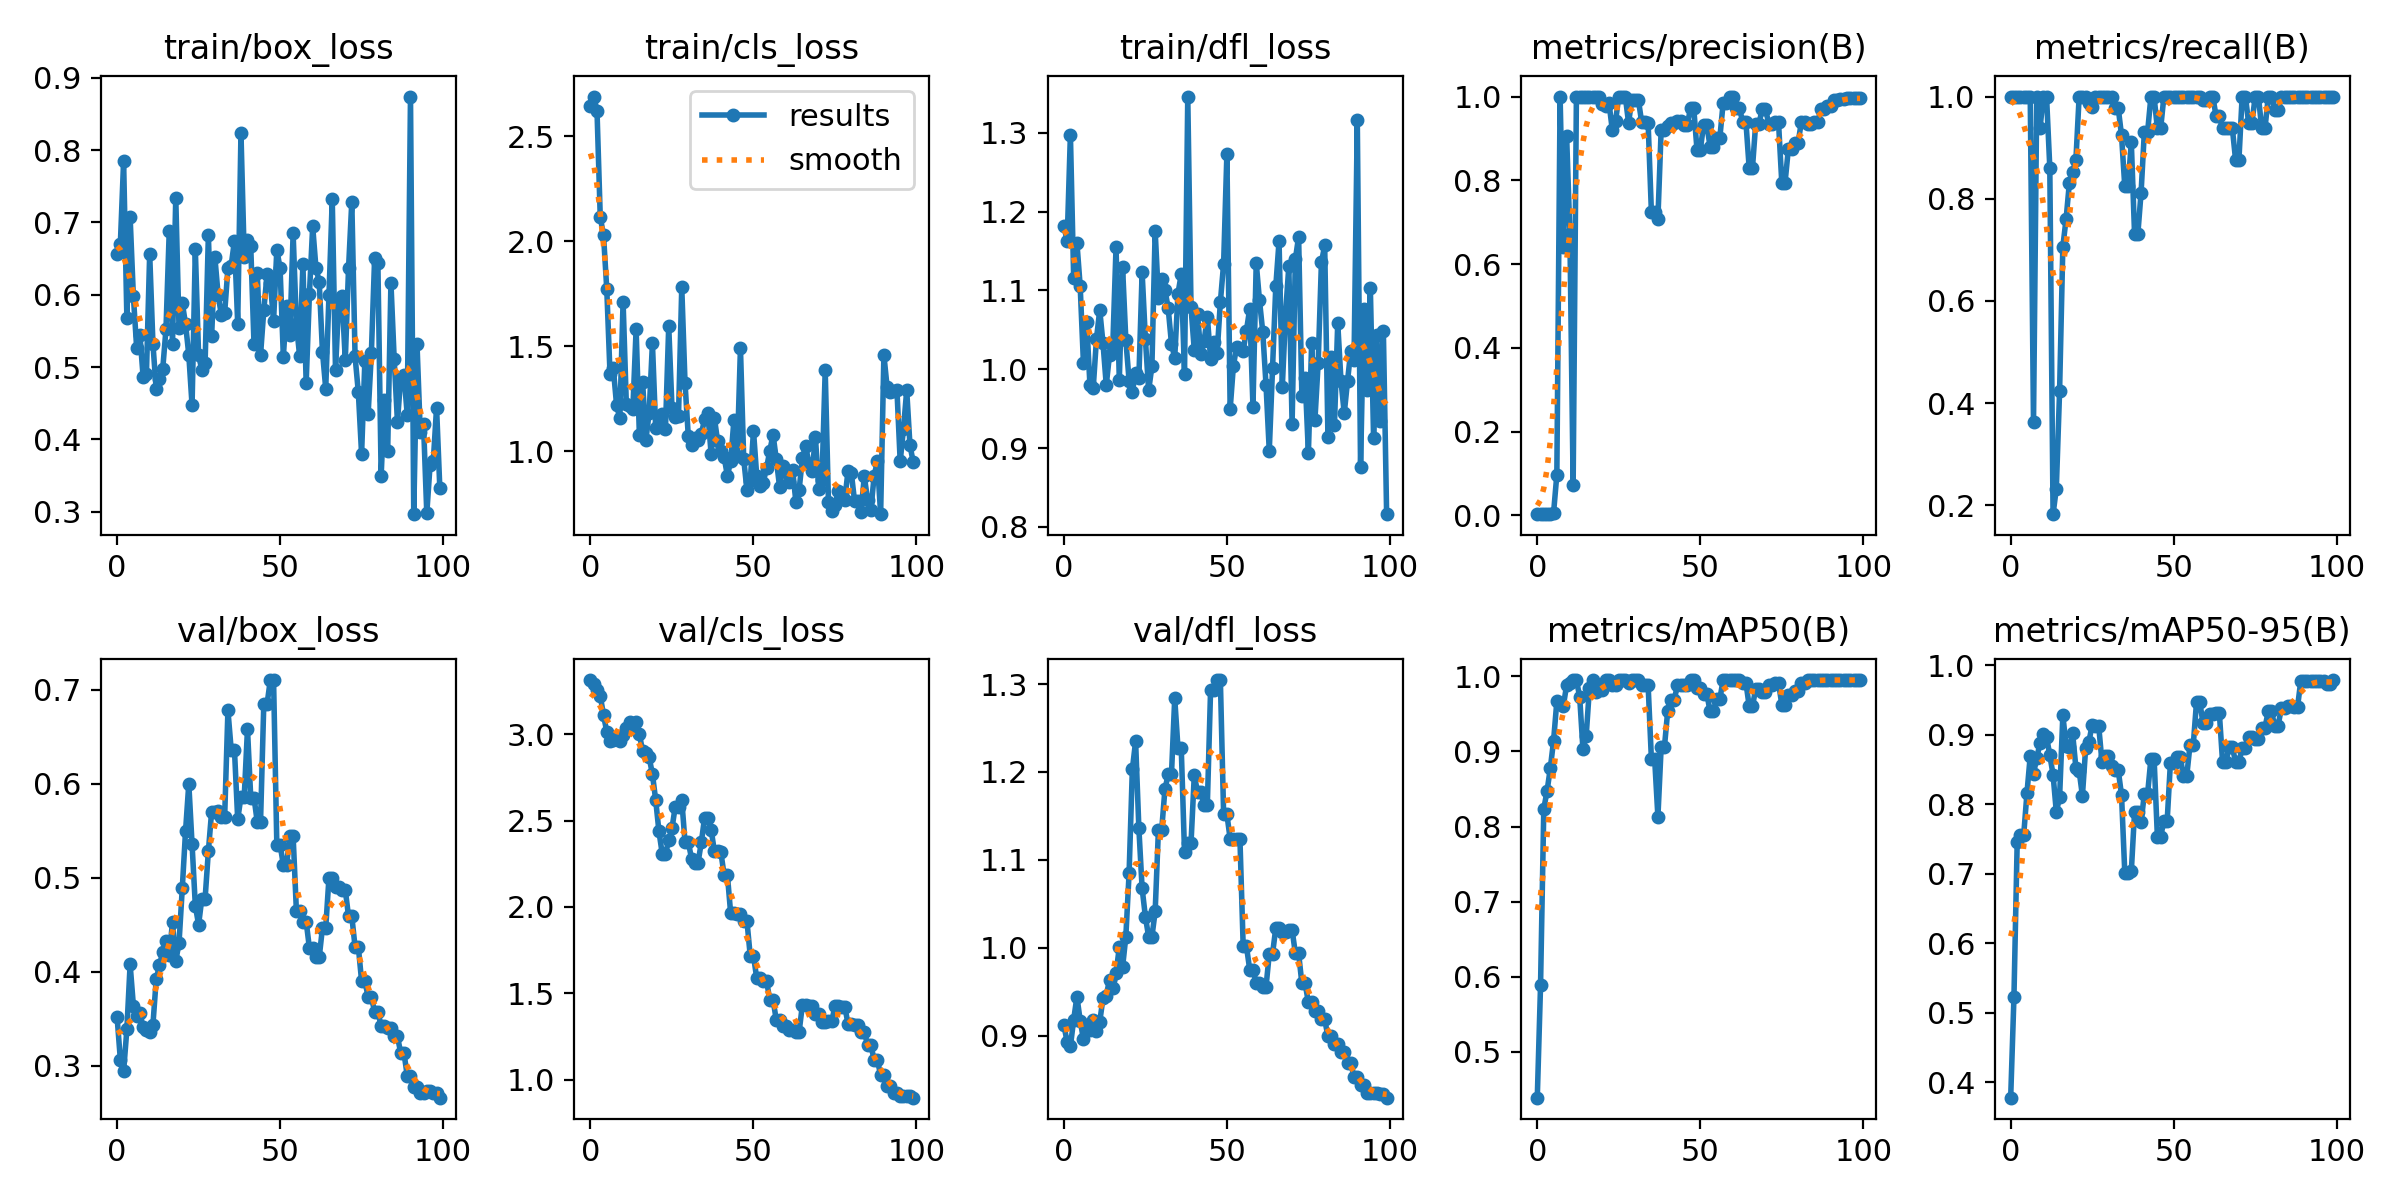

The data file committed next to this chart (first rows):
epoch, train/box_loss, train/cls_loss, train/dfl_loss, metrics/precision(B), metrics/recall(B), metrics/mAP50(B), metrics/mAP50-95(B), val/box_loss, val/cls_loss, val/dfl_loss, lr/pg0, lr/pg1, lr/pg2
0, 0.6565, 2.642, 1.182, 0.00267, 1, 0.439, 0.3777, 0.3518, 3.314, 0.9124, 2e-05, 2e-05, 2e-05
1, 0.6699, 2.689, 1.163, 0.00267, 1, 0.5885, 0.5221, 0.3066, 3.293, 0.8932, 5.9406e-05, 5.9406e-05, 5.9406e-05
2, 0.7847, 2.622, 1.298, 0.00267, 1, 0.8236, 0.7463, 0.2939, 3.257, 0.8882, 9.802e-05, 9.802e-05, 9.802e-05
3, 0.5684, 2.115, 1.116, 0.00267, 1, 0.8473, 0.7552, 0.3387, 3.222, 0.9185, 0.0001358, 0.0001358, 0.0001358
4, 0.7072, 2.029, 1.16, 0.00267, 1, 0.8777, 0.7565, 0.4078, 3.112, 0.9446, 0.0001729, 0.0001729, 0.0001729
5, 0.5978, 1.771, 1.105, 0.00631, 1, 0.9143, 0.8165, 0.3639, 3.014, 0.9176, 0.0002091, 0.0002091, 0.0002091
6, 0.5269, 1.366, 1.008, 0.09698, 1, 0.9668, 0.87, 0.3529, 2.959, 0.8962, 0.0002446, 0.0002446, 0.0002446
7, 0.5449, 1.395, 1.06, 1, 0.3623, 0.9635, 0.8443, 0.3557, 2.966, 0.9123, 0.0002792, 0.0002792, 0.0002792
8, 0.4857, 1.221, 0.9797, 0.6396, 1, 0.9606, 0.8668, 0.341, 2.98, 0.9073, 0.0003131, 0.0003131, 0.0003131
9, 0.4906, 1.157, 0.9763, 0.9058, 0.9375, 0.9883, 0.8885, 0.3382, 2.96, 0.9184, 0.0003461, 0.0003461, 0.0003461
10, 0.6565, 1.713, 1.039, 0.6717, 1, 0.9915, 0.9014, 0.3354, 2.998, 0.906, 0.0003784, 0.0003784, 0.0003784
11, 0.532, 1.223, 1.075, 0.07234, 1, 0.995, 0.8973, 0.3438, 3.038, 0.9161, 0.0004099, 0.0004099, 0.0004099
12, 0.469, 1.214, 1.033, 1, 0.8609, 0.995, 0.8709, 0.3918, 3.07, 0.9429, 0.0004406, 0.0004406, 0.0004406
13, 0.4829, 1.203, 0.98, 1, 0.1825, 0.973, 0.8428, 0.407, 3.056, 0.9459, 0.0004705, 0.0004705, 0.0004705
14, 0.4974, 1.582, 1.019, 1, 0.2327, 0.9033, 0.7891, 0.4206, 3.073, 0.964, 0.0004996, 0.0004996, 0.0004996
15, 0.5523, 1.078, 1.03, 1, 0.4233, 0.9206, 0.81, 0.4327, 3.001, 0.9544, 0.0005279, 0.0005279, 0.0005279
16, 0.6878, 1.328, 1.155, 1, 0.7061, 0.9844, 0.9284, 0.4181, 2.902, 0.9711, 0.0005555, 0.0005555, 0.0005555
17, 0.5325, 1.054, 0.9862, 1, 0.7605, 0.995, 0.8843, 0.4523, 2.89, 1.001, 0.0005822, 0.0005822, 0.0005822
18, 0.7341, 1.184, 1.13, 1, 0.8307, 0.9785, 0.8822, 0.4113, 2.866, 0.9781, 0.0006081, 0.0006081, 0.0006081
19, 0.5541, 1.514, 1.038, 1, 0.8524, 0.9883, 0.9021, 0.4305, 2.77, 1.013, 0.0006333, 0.0006333, 0.0006333
20, 0.5886, 1.111, 0.9857, 0.9832, 0.875, 0.9817, 0.8529, 0.4888, 2.619, 1.085, 0.0006576, 0.0006576, 0.0006576
21, 0.5596, 1.131, 0.9717, 0.9765, 1, 0.995, 0.8482, 0.5495, 2.438, 1.203, 0.0006812, 0.0006812, 0.0006812
22, 0.5168, 1.179, 0.9955, 0.9845, 1, 0.995, 0.8125, 0.5999, 2.309, 1.235, 0.000704, 0.000704, 0.000704
23, 0.4471, 1.108, 0.9888, 0.9212, 1, 0.9879, 0.8809, 0.5355, 2.305, 1.136, 0.000726, 0.000726, 0.000726
24, 0.6627, 1.597, 1.123, 0.9404, 0.9871, 0.9879, 0.8904, 0.4704, 2.389, 1.068, 0.0007472, 0.0007472, 0.0007472
25, 0.5164, 1.207, 1.039, 1, 0.9788, 0.995, 0.9142, 0.4499, 2.455, 1.036, 0.0007675, 0.0007675, 0.0007675
26, 0.4961, 1.163, 0.9732, 0.9999, 1, 0.995, 0.9128, 0.4778, 2.582, 1.013, 0.0007872, 0.0007872, 0.0007872
27, 0.5055, 1.17, 1.004, 0.9999, 1, 0.995, 0.9128, 0.4778, 2.582, 1.013, 0.000806, 0.000806, 0.000806
28, 0.6823, 1.781, 1.175, 0.9374, 1, 0.9915, 0.8612, 0.528, 2.619, 1.042, 0.000824, 0.000824, 0.000824
29, 0.5424, 1.325, 1.091, 0.9929, 1, 0.995, 0.8693, 0.5703, 2.376, 1.134, 0.0008412, 0.0008412, 0.0008412
30, 0.6517, 1.072, 1.115, 0.9929, 1, 0.995, 0.8693, 0.5703, 2.376, 1.134, 0.0008577, 0.0008577, 0.0008577
31, 0.5993, 1.031, 1.101, 0.9928, 1, 0.995, 0.8552, 0.5713, 2.28, 1.181, 0.0008733, 0.0008733, 0.0008733
32, 0.5719, 1.063, 1.077, 0.9398, 0.977, 0.9879, 0.849, 0.5647, 2.257, 1.197, 0.0008882, 0.0008882, 0.0008882
33, 0.5751, 1.055, 1.032, 0.9398, 0.977, 0.9879, 0.849, 0.5647, 2.257, 1.197, 0.0009022, 0.0009022, 0.0009022
34, 0.6367, 1.083, 1.015, 0.9366, 0.9242, 0.9879, 0.8133, 0.6779, 2.375, 1.284, 0.0009155, 0.0009155, 0.0009155
35, 0.6403, 1.152, 1.096, 0.7249, 0.8241, 0.8903, 0.7017, 0.6362, 2.518, 1.227, 0.000928, 0.000928, 0.000928
36, 0.6746, 1.182, 1.121, 0.7249, 0.8241, 0.8903, 0.7017, 0.6362, 2.518, 1.227, 0.0009397, 0.0009397, 0.0009397
37, 0.5601, 0.9886, 0.9944, 0.7081, 0.9104, 0.8129, 0.7034, 0.5619, 2.449, 1.11, 0.0009505, 0.0009505, 0.0009505
38, 0.8233, 1.16, 1.346, 0.9211, 0.7306, 0.9058, 0.7887, 0.586, 2.324, 1.119, 0.0009606, 0.0009606, 0.0009606
39, 0.6527, 1.048, 1.078, 0.9211, 0.7306, 0.9058, 0.7887, 0.586, 2.324, 1.119, 0.00097, 0.00097, 0.00097
40, 0.6751, 0.9993, 1.024, 0.9285, 0.8121, 0.9536, 0.7744, 0.6581, 2.316, 1.196, 0.0009785, 0.0009785, 0.0009785
41, 0.6669, 0.9722, 1.07, 0.9371, 0.9308, 0.9688, 0.8153, 0.5852, 2.184, 1.177, 0.0009862, 0.0009862, 0.0009862
42, 0.5317, 0.8835, 1.02, 0.9371, 0.9308, 0.9688, 0.8153, 0.5852, 2.184, 1.177, 0.0009931, 0.0009931, 0.0009931
43, 0.6301, 0.9529, 1.035, 0.9411, 0.9987, 0.9879, 0.865, 0.5591, 1.963, 1.163, 0.0009993, 0.0009993, 0.0009993
44, 0.5165, 1.149, 1.067, 0.9411, 0.9987, 0.9879, 0.865, 0.5591, 1.963, 1.163, 0.001005, 0.001005, 0.001005
45, 0.5784, 0.9767, 1.014, 0.9325, 0.9375, 0.9883, 0.7534, 0.6844, 1.958, 1.293, 0.001009, 0.001009, 0.001009
46, 0.6285, 1.492, 1.035, 0.9325, 0.9375, 0.9883, 0.7534, 0.6844, 1.958, 1.293, 0.001013, 0.001013, 0.001013
47, 0.6168, 0.964, 1.02, 0.9717, 1, 0.995, 0.7763, 0.7102, 1.917, 1.304, 0.001016, 0.001016, 0.001016
48, 0.5637, 0.8137, 1.085, 0.9717, 1, 0.995, 0.7763, 0.7102, 1.917, 1.304, 0.001018, 0.001018, 0.001018
49, 0.6625, 0.8565, 1.134, 0.8722, 1, 0.9844, 0.8601, 0.5349, 1.718, 1.152, 0.00102, 0.00102, 0.00102
50, 0.6363, 1.098, 1.273, 0.8722, 1, 0.9844, 0.8601, 0.5349, 1.718, 1.152, 0.00101, 0.00101, 0.00101
51, 0.5143, 0.8816, 0.9493, 0.9318, 1, 0.9768, 0.8686, 0.5137, 1.586, 1.124, 0.00101, 0.00101, 0.00101
52, 0.5847, 0.837, 1.005, 0.9318, 1, 0.9768, 0.8686, 0.5137, 1.586, 1.124, 0.0009902, 0.0009902, 0.0009902
53, 0.5437, 0.8515, 1.029, 0.8807, 1, 0.9534, 0.8406, 0.5441, 1.573, 1.124, 0.0009704, 0.0009704, 0.0009704
54, 0.6849, 0.9208, 1.025, 0.8807, 1, 0.9534, 0.8406, 0.5441, 1.573, 1.124, 0.0009506, 0.0009506, 0.0009506
55, 0.5593, 1.002, 1.024, 0.9019, 1, 0.9697, 0.8853, 0.4648, 1.462, 1.002, 0.0009308, 0.0009308, 0.0009308
56, 0.5151, 1.08, 1.049, 0.9019, 1, 0.9697, 0.8853, 0.4648, 1.462, 1.002, 0.000911, 0.000911, 0.000911
57, 0.6429, 0.9612, 1.077, 0.9836, 1, 0.995, 0.9472, 0.4533, 1.345, 0.9755, 0.0008912, 0.0008912, 0.0008912
58, 0.4781, 0.8316, 0.9525, 0.9836, 1, 0.995, 0.9472, 0.4533, 1.345, 0.9755, 0.0008714, 0.0008714, 0.0008714
59, 0.6013, 0.9285, 1.135, 1, 0.9935, 0.995, 0.9169, 0.425, 1.312, 0.9602, 0.0008516, 0.0008516, 0.0008516
... 40 more rows
